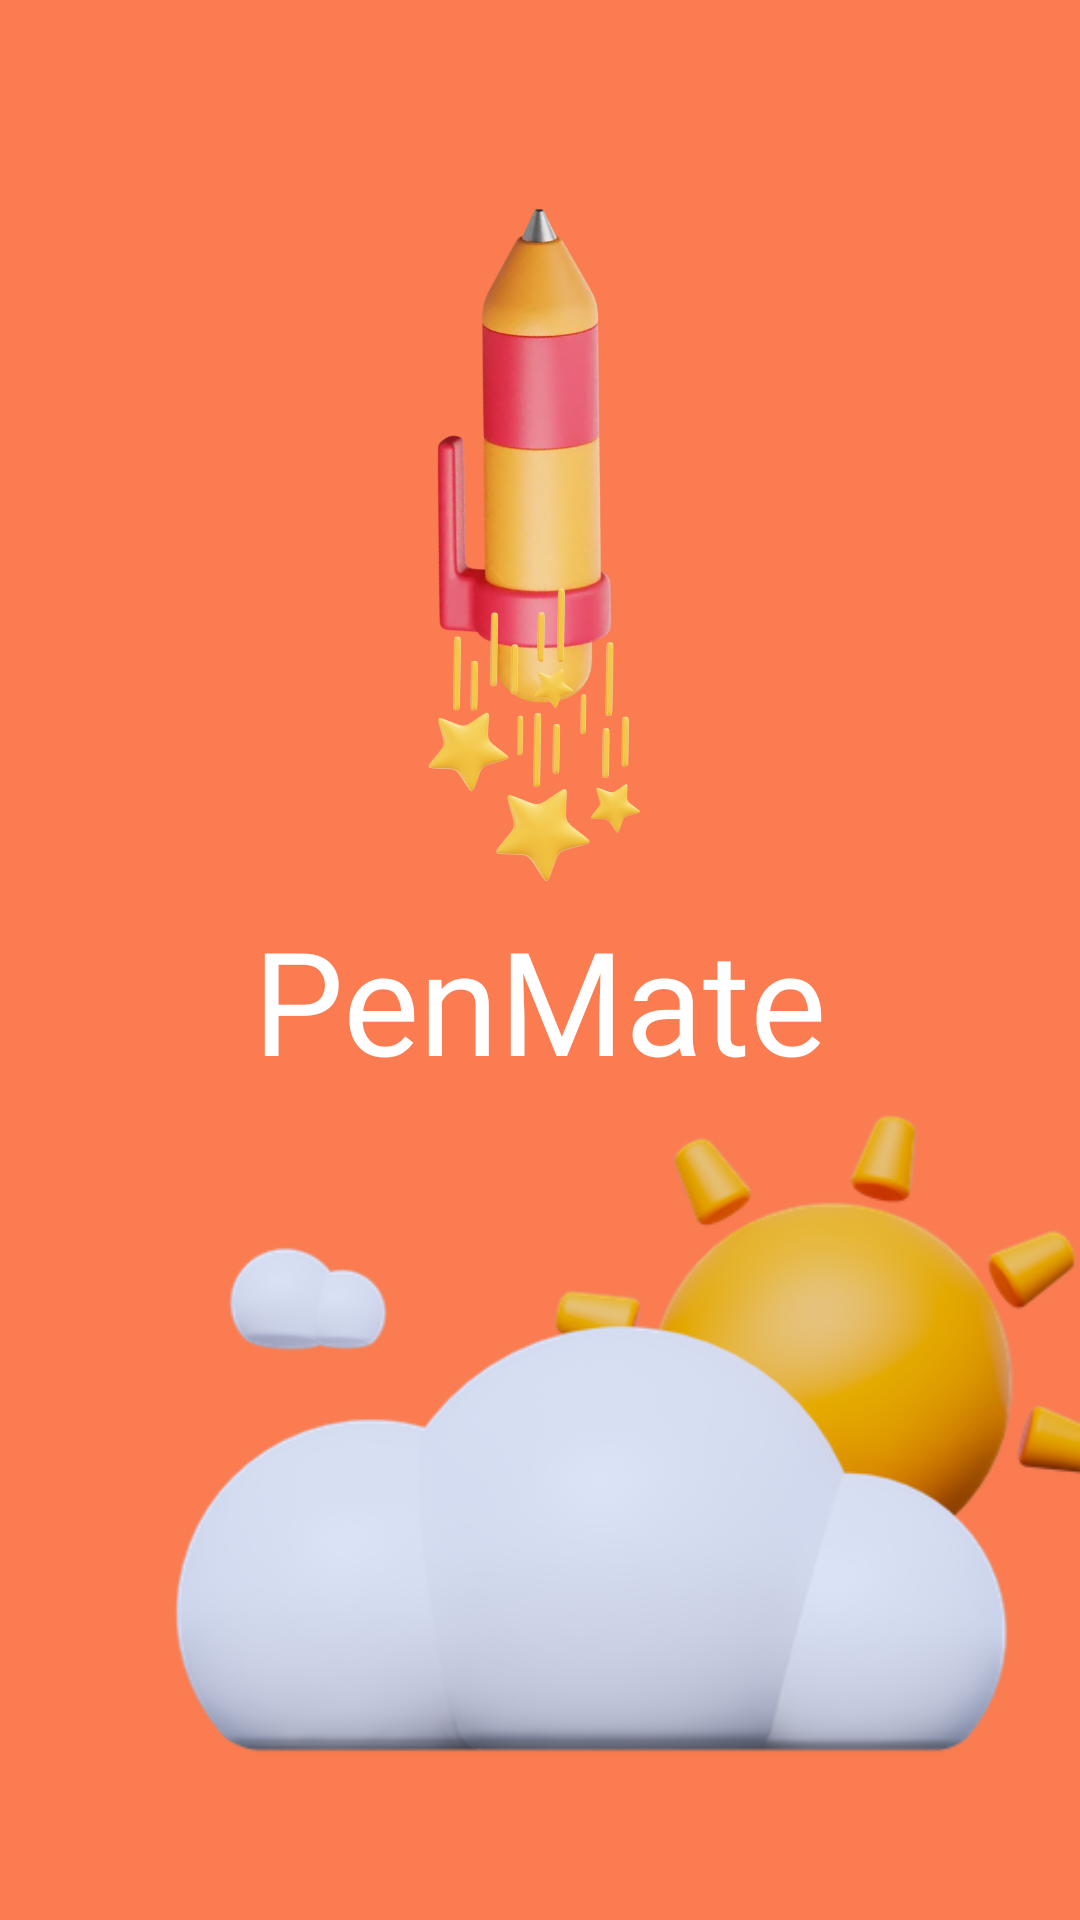

The Android layout XML behind this screen, and the referenced resources:
<!-- AndroidManifest.xml: application theme AppTheme -->
<!-- res/layout/activity_splash_screen.xml -->
<?xml version="1.0" encoding="utf-8"?>
<androidx.constraintlayout.widget.ConstraintLayout xmlns:android="http://schemas.android.com/apk/res/android"
    xmlns:app="http://schemas.android.com/apk/res-auto"
    xmlns:tools="http://schemas.android.com/tools"
    android:layout_width="match_parent"
    android:layout_height="match_parent"
    android:background="#FA7C50"
    tools:context=".SplashScreen">

    
    
    <ImageView
        android:id="@+id/SplashScreenImage"
        android:layout_width="231dp"
        android:layout_height="131dp"
        android:src="@drawable/geeksforgeeks"
        app:layout_constraintBottom_toBottomOf="parent"
        app:layout_constraintHorizontal_bias="0.497"
        app:layout_constraintLeft_toLeftOf="parent"
        app:layout_constraintRight_toRightOf="parent"
        app:layout_constraintTop_toTopOf="parent"
        app:layout_constraintVertical_bias="0.334" />

    <TextView
        android:id="@+id/TitleSplash"
        android:layout_width="wrap_content"
        android:layout_height="wrap_content"
        android:fontFamily="@font/lexend_medium"
        android:text="PenMate"
        android:textColor="#FFFFFF"
        android:textSize="48sp"
        app:layout_constraintEnd_toEndOf="parent"
        app:layout_constraintStart_toStartOf="parent"
        app:layout_constraintTop_toBottomOf="@+id/SplashScreenImage" />

    <ImageView
        android:id="@+id/pen"
        android:layout_width="136dp"
        android:layout_height="279dp"
        android:layout_marginTop="16dp"
        android:rotation="137"
        android:rotationX="0"
        app:layout_constraintEnd_toEndOf="parent"
        app:layout_constraintHorizontal_bias="0.498"
        app:layout_constraintStart_toStartOf="parent"
        app:layout_constraintTop_toTopOf="parent"
        app:srcCompat="@drawable/pensplash" />

    <ImageView
        android:id="@+id/cloudsplash"
        android:layout_width="419dp"
        android:layout_height="325dp"
        android:layout_marginStart="4dp"
        app:layout_constraintBottom_toBottomOf="parent"
        app:layout_constraintStart_toStartOf="parent"
        app:layout_constraintTop_toTopOf="parent"
        app:layout_constraintVertical_bias="1.0"
        app:srcCompat="@drawable/cloudsplash" />

    <ImageView
        android:id="@+id/stars"
        android:layout_width="95dp"
        android:layout_height="103dp"
        android:rotation="316"
        app:layout_constraintBottom_toBottomOf="@+id/pen"
        app:layout_constraintEnd_toEndOf="@+id/TitleSplash"
        app:layout_constraintStart_toStartOf="@+id/TitleSplash"
        app:srcCompat="@drawable/starsplash" />

</androidx.constraintlayout.widget.ConstraintLayout>
<!-- resources referenced by this layout -->
<resources>
  <!-- drawable cloudsplash: png bitmap (drawable, 93530 bytes) -->
  <!-- drawable pensplash: png bitmap (drawable, 13720 bytes) -->
  <!-- drawable starsplash: png bitmap (drawable, 100184 bytes) -->
  <style name="AppTheme" parent="Theme.AppCompat.DayNight.NoActionBar" />
</resources>
